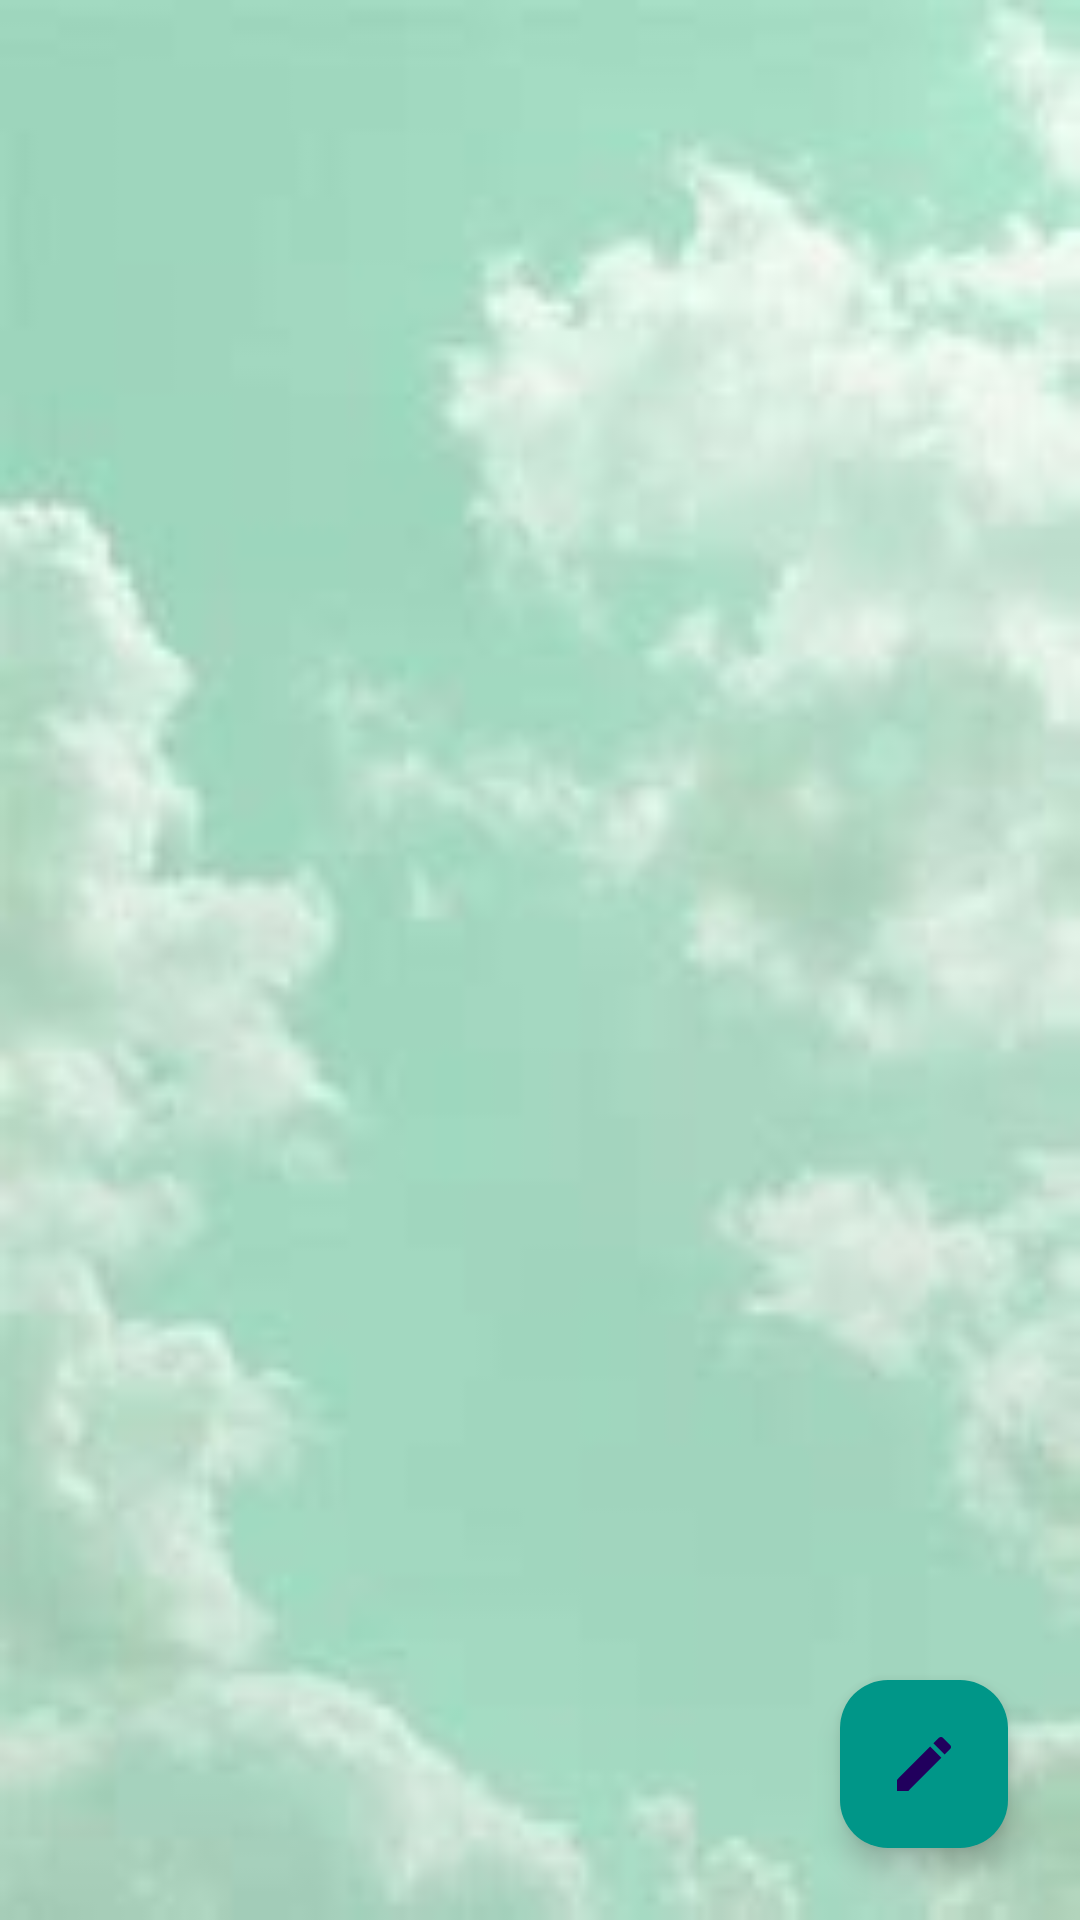

The Android layout XML behind this screen, and the referenced resources:
<!-- AndroidManifest.xml: application theme Theme.NavigationDrawer. -->
<!-- res/layout/activity_floating_button3.xml -->
<?xml version="1.0" encoding="utf-8"?>
<androidx.constraintlayout.widget.ConstraintLayout xmlns:android="http://schemas.android.com/apk/res/android"
    xmlns:app="http://schemas.android.com/apk/res-auto"
    xmlns:tools="http://schemas.android.com/tools"
    android:layout_width="match_parent"
    android:layout_height="match_parent"
    tools:context=".floating_button3"
    android:background="@drawable/backgrounsplash">
    <com.google.android.material.floatingactionbutton.FloatingActionButton
        android:id="@+id/add_btn"
        android:layout_width="wrap_content"
        android:layout_height="wrap_content"
        android:layout_marginEnd="24dp"
        android:layout_marginBottom="24dp"
        android:clickable="true"
        android:focusable="true"
        android:tint="@color/white"
        android:backgroundTint="#009688"

        app:layout_constraintBottom_toBottomOf="parent"
        app:layout_constraintEnd_toEndOf="parent"
        app:srcCompat="@drawable/baseline_edit_24"/>

    <com.google.android.material.floatingactionbutton.FloatingActionButton
        android:id="@+id/pen_btn"
        android:layout_width="wrap_content"
        android:layout_height="wrap_content"
        android:layout_marginBottom="16dp"
        android:clickable="true"
        android:focusable="true"
        android:visibility="invisible"
        android:tint="@android:color/white"
        android:backgroundTint="#009688"
        app:layout_constraintBottom_toTopOf="@id/add_btn"
        app:layout_constraintEnd_toEndOf="@id/add_btn"
        app:srcCompat="@drawable/baseline_add_24"/>

    <com.google.android.material.floatingactionbutton.FloatingActionButton
        android:id="@+id/img_btn"
        android:layout_width="wrap_content"
        android:layout_height="wrap_content"
        android:layout_marginBottom="16dp"
        android:clickable="true"
        android:focusable="true"
        android:visibility="invisible"
        android:tint="@android:color/white"
        android:backgroundTint="#009688"
        app:layout_constraintBottom_toTopOf="@id/pen_btn"
        app:layout_constraintEnd_toEndOf="@id/pen_btn"
        app:srcCompat="@drawable/baseline_image_search_24"/>

</androidx.constraintlayout.widget.ConstraintLayout>
<!-- resources referenced by this layout -->
<resources>
  <color name="white">#FFFFFFFF</color>
  <!-- drawable backgrounsplash: jpg bitmap (drawable, 3356 bytes) -->
  <!-- drawable baseline_add_24 (drawable) -->
  <vector android:height="24dp" android:tint="#CB2EDC"
      android:viewportHeight="24" android:viewportWidth="24"
      android:width="24dp" xmlns:android="http://schemas.android.com/apk/res/android">
      <path android:fillColor="@android:color/white" android:pathData="M19,13h-6v6h-2v-6H5v-2h6V5h2v6h6v2z"/>
  </vector>
  <!-- drawable baseline_edit_24 (drawable) -->
  <vector android:height="24dp" android:tint="#CB2EDC"
      android:viewportHeight="24" android:viewportWidth="24"
      android:width="24dp" xmlns:android="http://schemas.android.com/apk/res/android">
      <path android:fillColor="@android:color/white" android:pathData="M3,17.25V21h3.75L17.81,9.94l-3.75,-3.75L3,17.25zM20.71,7.04c0.39,-0.39 0.39,-1.02 0,-1.41l-2.34,-2.34c-0.39,-0.39 -1.02,-0.39 -1.41,0l-1.83,1.83 3.75,3.75 1.83,-1.83z"/>
  </vector>
  <!-- drawable baseline_image_search_24 (drawable) -->
  <vector android:height="24dp" android:tint="#CB2EDC"
      android:viewportHeight="24" android:viewportWidth="24"
      android:width="24dp" xmlns:android="http://schemas.android.com/apk/res/android">
      <path android:fillColor="@android:color/white" android:pathData="M18,13v7L4,20L4,6h5.02c0.05,-0.71 0.22,-1.38 0.48,-2L4,4c-1.1,0 -2,0.9 -2,2v14c0,1.1 0.9,2 2,2h14c1.1,0 2,-0.9 2,-2v-5l-2,-2zM16.5,18h-11l2.75,-3.53 1.96,2.36 2.75,-3.54zM19.3,8.89c0.44,-0.7 0.7,-1.51 0.7,-2.39C20,4.01 17.99,2 15.5,2S11,4.01 11,6.5s2.01,4.5 4.49,4.5c0.88,0 1.7,-0.26 2.39,-0.7L21,13.42 22.42,12 19.3,8.89zM15.5,9C14.12,9 13,7.88 13,6.5S14.12,4 15.5,4 18,5.12 18,6.5 16.88,9 15.5,9z"/>
  </vector>
  <style name="Theme.NavigationDrawer." parent="Base.Theme.NavigationDrawer." />
  <style name="Base.Theme.NavigationDrawer." parent="Theme.Material3.DayNight.NoActionBar">
  
          <item name="android:windowTranslucentStatus">true</item>
          <item name="android:windowLightStatusBar">true</item>
          <item name="android:windowDrawsSystemBarBackgrounds">false</item>
  
  
          
          
      </style>
</resources>
